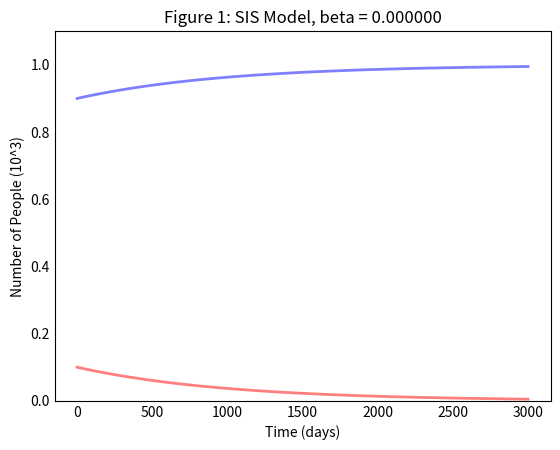

Generate this figure with matplotlib: (Note: this script raises an exception after producing the figure.)
"""
11/9/19
2019 SIMIODE Student Competition Using Differential Equations Modeling
[redacted]
"""

import numpy as np
from scipy.integrate import odeint
import matplotlib.pyplot as plt


# The SIR model differential equations.
def deriv(y, t, N, beta, gamma):
    S, I = y

    dSdt = - beta * S / N + gamma * I / N
    dIdt = beta * S / N - gamma * I / N

    return dSdt, dIdt

def graphSIS(N, I0, beta, gamma):
    print('beta : %d' %beta)
    print(type(beta))

    # A grid of time points (in days)
    t = np.linspace(0, 3000, 3000)

    # Everyone else, S0, is susceptible to infection initially.
    S0 = N - I0

    # Initial conditions vector
    y0 = S0, I0

    # Integrate the SIR equations over the time grid, t.
    ret = odeint(deriv, y0, t, args=(N, beta, gamma))
    S, I = ret.T

    # Plot the data on two separate curves for S(t) and I(t)
    fig = plt.figure(facecolor='w')
    ax = fig.add_subplot(111, axisbelow=True)

    ax.plot(t, S/N, 'b', alpha=0.5, lw=2, label='Conformists')
    ax.plot(t, I/N, 'r', alpha=0.5, lw=2, label='Nonconformists')
    ax.set_xlabel('Time (days)')
    ax.set_ylabel('Number of People (10^3)')
    ax.set_title('Figure 1: SIS Model, beta = %f' %beta)
    ax.set_ylim(0,1.1)
    ax.yaxis.set_tick_params(length=0)
    ax.xaxis.set_tick_params(length=0)
    ax.grid(b=True, which='major', c='w', lw=2, ls='-')
    legend = ax.legend()
    legend.get_frame().set_alpha(0.5)
    for spine in ('top', 'right', 'bottom', 'left'):
        ax.spines[spine].set_visible(False)
    # plt.show()
    ax.plot()


# main
range = np.linspace(0, .3, 6)
for i in range:
    print(i)
    graphSIS(100, 10, i, 1./10)
    # plt.show()
    name = 'graph' + str(i) + '.png'
    print(name)
    plt.savefig(name, format='png')
